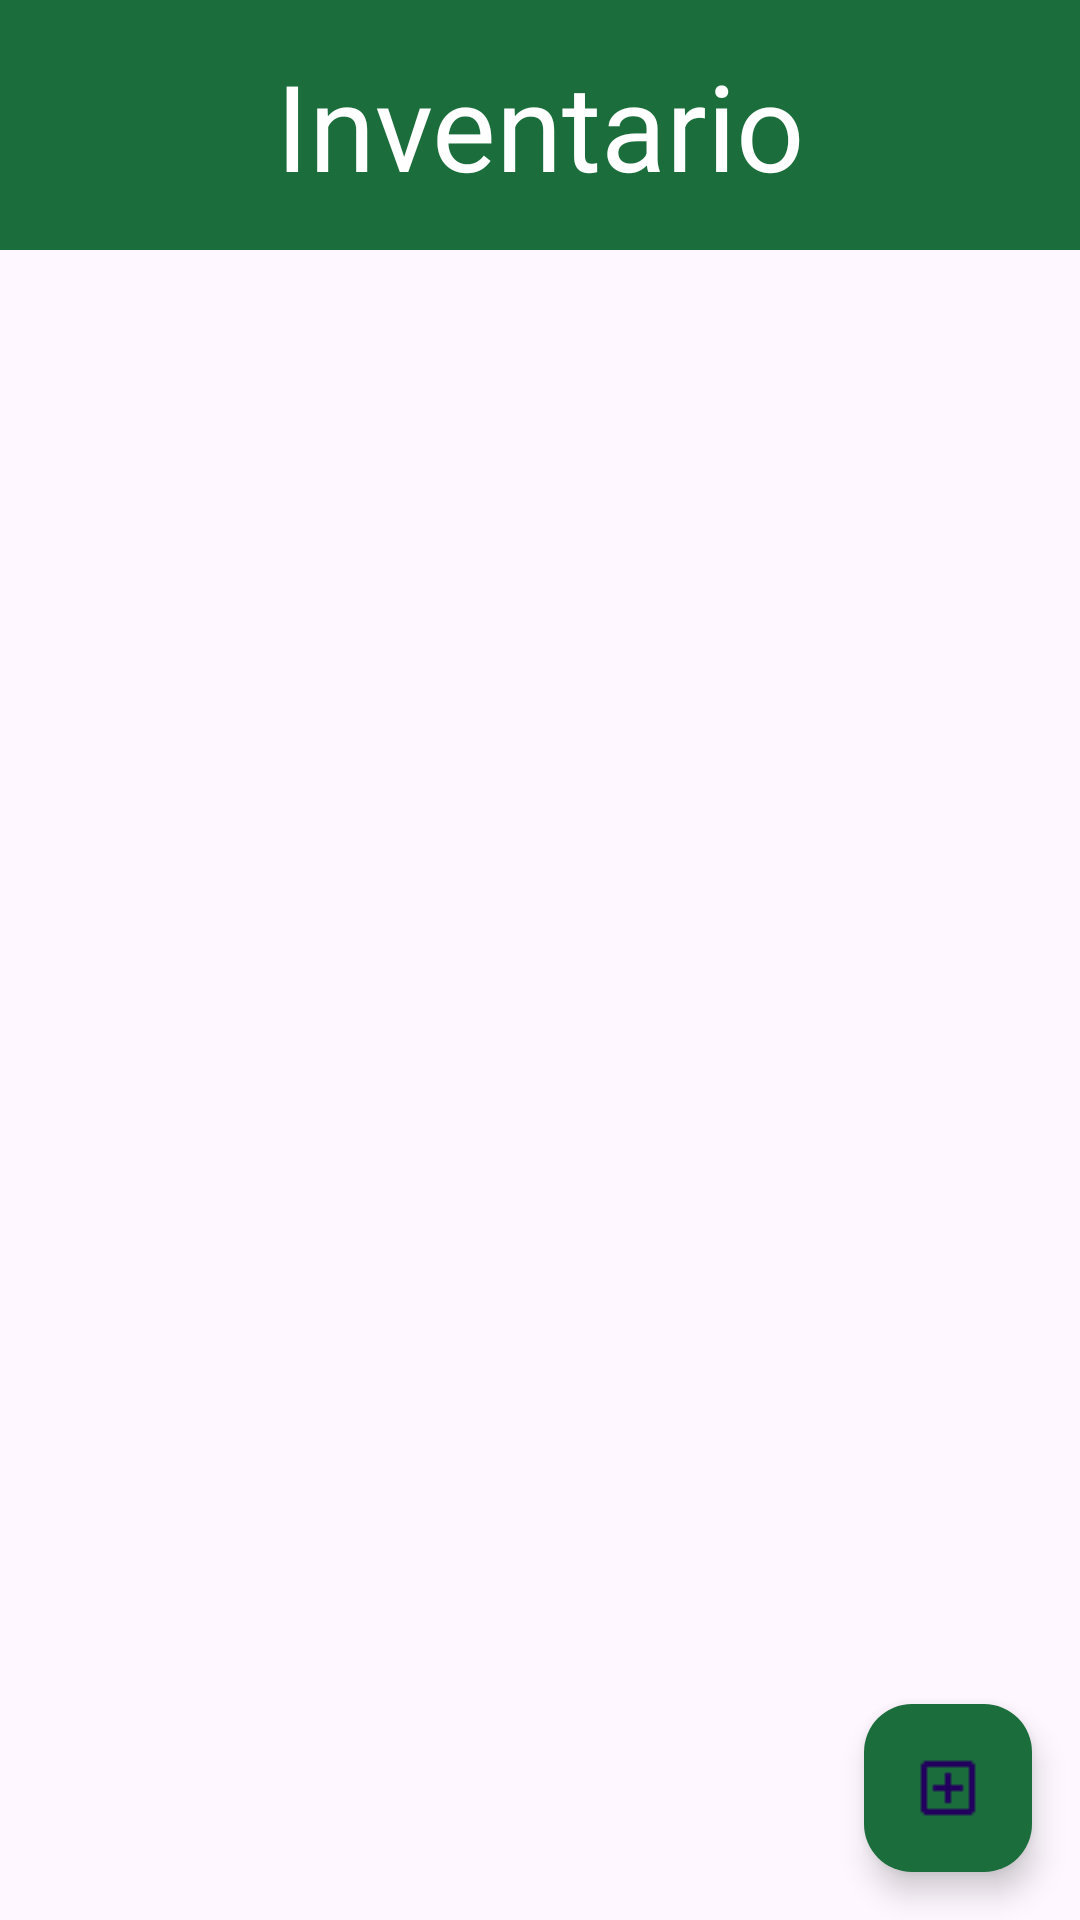

Here is an Android app screen rendered from its layout file. Give the layout XML and the strings, colors and styles it references.
<!-- AndroidManifest.xml: application theme Theme.ProyectoInventario -->
<!-- res/layout/fragment_inventario.xml -->
<?xml version="1.0" encoding="utf-8"?>
<LinearLayout
    xmlns:android="http://schemas.android.com/apk/res/android"
    xmlns:app="http://schemas.android.com/apk/res-auto"
    android:layout_width="match_parent"
    android:layout_height="match_parent"
    android:orientation="vertical">

    <LinearLayout
        android:layout_width="match_parent"
        android:layout_height="wrap_content"
        android:orientation="horizontal"
        android:background="@color/primaryColor"
        >

        <TextView
            android:layout_width="match_parent"
            android:layout_height="wrap_content"
            android:textSize="40sp"
            android:layout_gravity="center"
            android:text="Inventario"
            android:textColor="@color/white"
            android:textAlignment="center"
            android:layout_margin="15dp"/>
    </LinearLayout>

    
    <FrameLayout
        android:layout_width="match_parent"
        android:layout_height="match_parent">

        
        <androidx.recyclerview.widget.RecyclerView
            android:id="@+id/recyclerInventario"
            android:layout_width="match_parent"
            android:layout_height="match_parent"
            android:padding="10dp"/>

        
        <com.google.android.material.floatingactionbutton.FloatingActionButton
            android:id="@+id/btnAgregarProducto"
            android:layout_width="wrap_content"
            android:layout_height="wrap_content"
            android:layout_gravity="bottom|end"
            android:layout_margin="16dp"
            android:src="@drawable/ic_add_box"
            app:backgroundTint="@color/primaryColor"/>

    </FrameLayout>

</LinearLayout>
<!-- resources referenced by this layout -->
<resources>
  <color name="primaryColor">#1B6E3C</color>
  <color name="white">#FFFFFF</color>
  <!-- drawable ic_add_box: png bitmap (drawable, 387 bytes) -->
  <style name="Theme.ProyectoInventario" parent="Base.Theme.ProyectoInventario" />
  <style name="Base.Theme.ProyectoInventario" parent="Theme.Material3.DayNight.NoActionBar">
          
          
      </style>
</resources>
